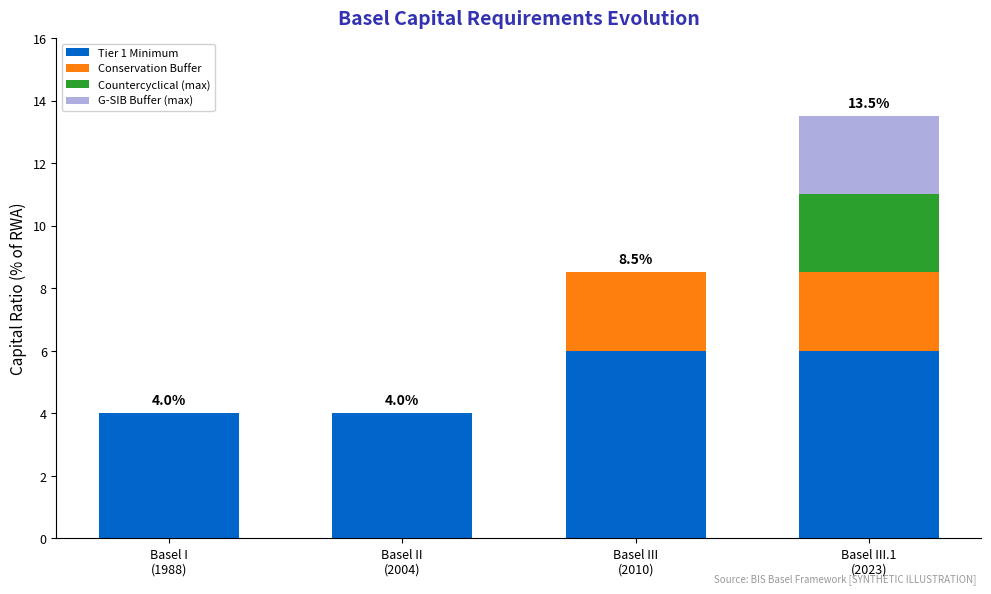

Python code for this plot: (Note: this script raises an exception after producing the figure.)
"""
Basel Capital Requirements Evolution
Shows how bank capital requirements have increased

Output: basel_capital.pdf
Module: module_04_traditional
Lesson: 42 - Risk Management
"""

from pathlib import Path
import matplotlib.pyplot as plt
import numpy as np

plt.rcParams.update({
    'font.size': 10,
    'axes.labelsize': 10,
    'axes.titlesize': 11,
    'xtick.labelsize': 9,
    'ytick.labelsize': 9,
    'legend.fontsize': 9,
    'figure.figsize': (10, 6),
    'figure.dpi': 150
})

MLPURPLE = '#3333B2'
MLBLUE = '#0066CC'
MLORANGE = '#FF7F0E'
MLGREEN = '#2CA02C'
MLLAVENDER = '#ADADE0'

def create_chart():
    fig, ax = plt.subplots(figsize=(10, 6))

    frameworks = ['Basel I\n(1988)', 'Basel II\n(2004)', 'Basel III\n(2010)', 'Basel III.1\n(2023)']

    # Capital ratios as percentage of risk-weighted assets
    tier1_min = [4.0, 4.0, 6.0, 6.0]
    conservation_buffer = [0, 0, 2.5, 2.5]
    countercyclical = [0, 0, 0, 2.5]  # Max
    gsib_buffer = [0, 0, 0, 2.5]  # Max for G-SIBs

    x = np.arange(len(frameworks))
    width = 0.6

    ax.bar(x, tier1_min, width, label='Tier 1 Minimum', color=MLBLUE)
    ax.bar(x, conservation_buffer, width, bottom=tier1_min,
           label='Conservation Buffer', color=MLORANGE)
    ax.bar(x, countercyclical, width,
           bottom=np.array(tier1_min)+np.array(conservation_buffer),
           label='Countercyclical (max)', color=MLGREEN)
    ax.bar(x, gsib_buffer, width,
           bottom=np.array(tier1_min)+np.array(conservation_buffer)+np.array(countercyclical),
           label='G-SIB Buffer (max)', color=MLLAVENDER)

    # Add total labels
    totals = [t + c + cc + g for t, c, cc, g in zip(tier1_min, conservation_buffer, countercyclical, gsib_buffer)]
    for i, total in enumerate(totals):
        ax.text(i, total + 0.3, f'{total:.1f}%', ha='center', fontsize=10, fontweight='bold')

    ax.set_ylabel('Capital Ratio (% of RWA)', fontsize=11)
    ax.set_title('Basel Capital Requirements Evolution', fontsize=14,
                 fontweight='bold', color=MLPURPLE, pad=10)

    ax.set_xticks(x)
    ax.set_xticklabels(frameworks)
    ax.legend(loc='upper left', framealpha=0.9, fontsize=8)
    ax.set_ylim(0, 16)

    ax.spines['top'].set_visible(False)
    ax.spines['right'].set_visible(False)

    fig.text(0.98, 0.02, 'Source: BIS Basel Framework [SYNTHETIC ILLUSTRATION]',
             fontsize=7, color='#999999', ha='right', style='italic')

    plt.tight_layout()

    output_path = Path(__file__).parent / 'basel_capital.pdf'
    plt.savefig(output_path, format='pdf', dpi=300, bbox_inches='tight')
    plt.close()
    print(f"Chart saved to: {output_path}")
    return output_path

if __name__ == '__main__':
    create_chart()
